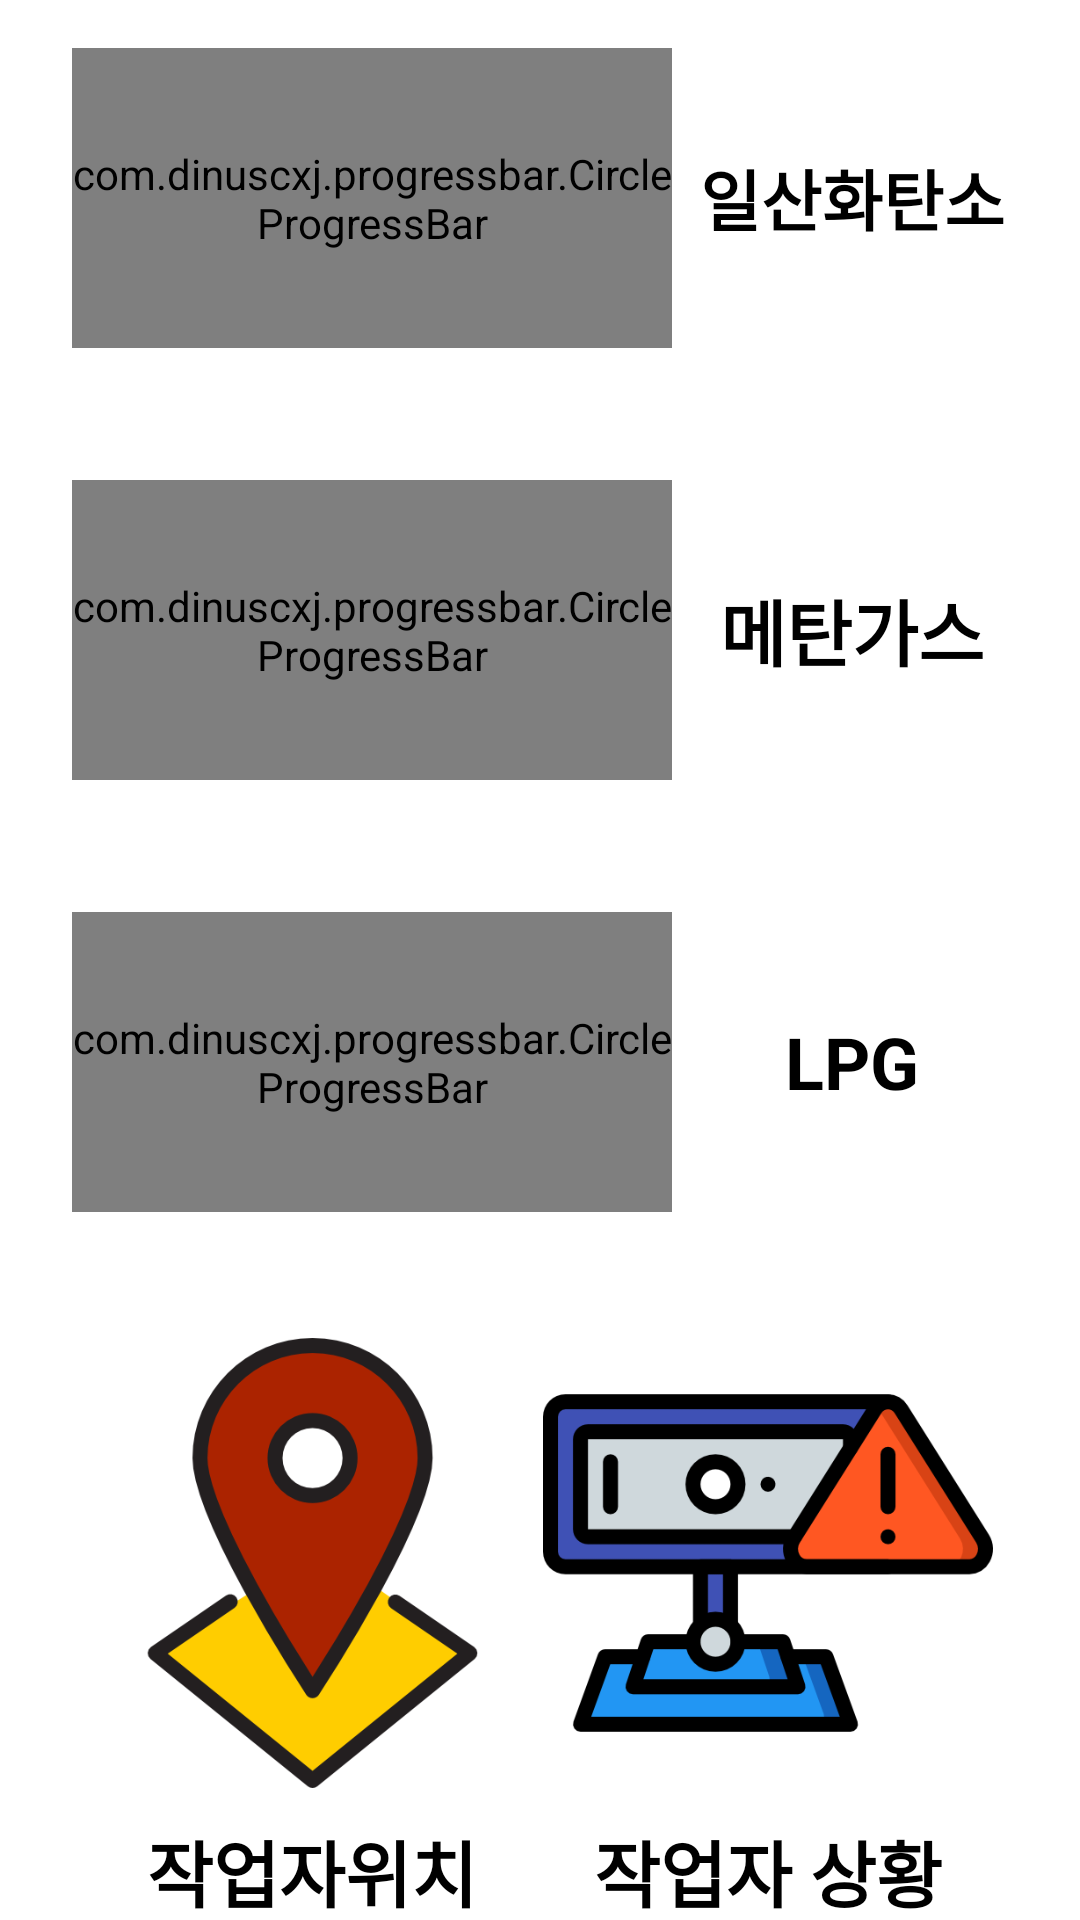

This screen was rendered from an Android layout file. Write that file and the resources it references.
<!-- AndroidManifest.xml: application theme Theme.SmartVest -->
<!-- res/layout/activity_live.xml -->
<?xml version="1.0" encoding="utf-8"?>
<androidx.constraintlayout.widget.ConstraintLayout xmlns:android="http://schemas.android.com/apk/res/android"
    xmlns:app="http://schemas.android.com/apk/res-auto"
    xmlns:tools="http://schemas.android.com/tools"
    android:layout_width="match_parent"
    android:layout_height="match_parent"
    tools:context=".MainActivity">

    <com.dinuscxj.progressbar.CircleProgressBar
        android:id="@+id/cpb_circlebar2"
        android:layout_width="200dp"
        android:layout_height="100dp"
        android:layout_marginTop="44dp"
        app:layout_constraintEnd_toEndOf="@+id/cpb_circlebar"
        app:layout_constraintHorizontal_bias="0.0"
        app:layout_constraintStart_toStartOf="@+id/cpb_circlebar"
        app:layout_constraintTop_toBottomOf="@+id/cpb_circlebar"
        app:progress_end_color="#ABF200"
        app:progress_start_color="#FFBB00"
        app:progress_stroke_cap="round"
        app:progress_stroke_width="10dp"
        app:progress_text_size="20sp"
        app:style="solid_line" />

    <com.dinuscxj.progressbar.CircleProgressBar
        android:id="@+id/cpb_circlebar"
        android:layout_width="200dp"
        android:layout_height="100dp"
        android:layout_marginStart="24dp"
        android:layout_marginTop="16dp"
        app:layout_constraintStart_toStartOf="parent"
        app:layout_constraintTop_toTopOf="parent"
        app:progress_end_color="#ABF200"
        app:progress_start_color="#FFBB00"
        app:progress_stroke_cap="round"
        app:progress_stroke_width="10dp"
        app:progress_text_size="20sp"
        app:style="solid_line" />

    <com.dinuscxj.progressbar.CircleProgressBar
        android:id="@+id/cpb_circlebar3"
        android:layout_width="200dp"
        android:layout_height="100dp"
        android:layout_marginTop="44dp"
        app:layout_constraintEnd_toEndOf="@+id/cpb_circlebar2"
        app:layout_constraintHorizontal_bias="0.0"
        app:layout_constraintStart_toStartOf="@+id/cpb_circlebar2"
        app:layout_constraintTop_toBottomOf="@id/cpb_circlebar2"
        app:progress_end_color="#FF0000"
        app:progress_start_color="#B2FF59"
        app:progress_stroke_cap="round"

        app:progress_stroke_width="10dp"
        app:progress_text_size="20sp"
        app:style="solid_line" />

    <TextView
        android:id="@+id/textView3"
        android:layout_width="0dp"
        android:layout_height="0dp"
        android:layout_marginStart="8dp"
        android:layout_marginEnd="24dp"
        android:gravity="center"
        android:text="일산화탄소"
        android:textColor="#000000"
        android:textSize="22sp"
        android:textStyle="bold"
        app:layout_constraintBottom_toBottomOf="@+id/cpb_circlebar"
        app:layout_constraintEnd_toEndOf="parent"
        app:layout_constraintHorizontal_bias="0.0"
        app:layout_constraintStart_toEndOf="@+id/cpb_circlebar"
        app:layout_constraintTop_toTopOf="@+id/cpb_circlebar"
        app:layout_constraintVertical_bias="1.0" />

    <TextView
        android:id="@+id/textView4"
        android:layout_width="0dp"
        android:layout_height="0dp"
        android:layout_marginStart="8dp"
        android:layout_marginEnd="24dp"
        android:gravity="center"
        android:text="메탄가스"
        android:textColor="#000000"
        android:textSize="24sp"
        android:textStyle="bold"
        app:layout_constraintBottom_toBottomOf="@+id/cpb_circlebar2"
        app:layout_constraintEnd_toEndOf="parent"
        app:layout_constraintStart_toEndOf="@+id/cpb_circlebar2"
        app:layout_constraintTop_toTopOf="@+id/cpb_circlebar2" />

    <TextView
        android:id="@+id/textView5"
        android:layout_width="0dp"
        android:layout_height="0dp"
        android:layout_marginStart="8dp"
        android:layout_marginEnd="24dp"
        android:gravity="center"
        android:text="LPG"
        android:textColor="#000000"
        android:textSize="24sp"
        android:textStyle="bold"
        app:layout_constraintBottom_toBottomOf="@+id/cpb_circlebar3"
        app:layout_constraintEnd_toEndOf="parent"
        app:layout_constraintStart_toEndOf="@+id/cpb_circlebar3"
        app:layout_constraintTop_toTopOf="@+id/cpb_circlebar3" />

    <ImageButton
        android:id="@+id/btn_w_gps"
        android:layout_width="160dp"
        android:layout_height="170dp"
        android:layout_marginTop="32dp"
        android:backgroundTint="#FFFFFF"
        android:scaleType="centerCrop"
        app:layout_constraintStart_toStartOf="@+id/cpb_circlebar3"
        app:layout_constraintTop_toBottomOf="@+id/cpb_circlebar3"
        app:srcCompat="@drawable/gps1" />

    <ImageButton
        android:id="@+id/btn_w_cam"
        android:layout_width="160dp"
        android:layout_height="170dp"
        android:layout_marginTop="32dp"
        android:backgroundTint="#FFFFFF"
        android:scaleType="centerCrop"
        app:layout_constraintEnd_toEndOf="@+id/textView5"
        app:layout_constraintTop_toBottomOf="@+id/textView5"
        app:srcCompat="@drawable/cam" />

    <TextView
        android:id="@+id/textView22"
        android:layout_width="0dp"
        android:layout_height="wrap_content"
        android:gravity="center"
        android:text="작업자위치"
        android:textColor="#000000"
        android:textSize="24sp"
        android:textStyle="bold"
        app:layout_constraintEnd_toEndOf="@+id/btn_w_gps"
        app:layout_constraintStart_toStartOf="@+id/btn_w_gps"
        app:layout_constraintTop_toBottomOf="@+id/btn_w_gps" />

    <TextView
        android:id="@+id/textView23"
        android:layout_width="0dp"
        android:layout_height="wrap_content"
        android:gravity="center"
        android:text="작업자 상황"
        android:textColor="#000000"
        android:textSize="24sp"
        android:textStyle="bold"
        app:layout_constraintEnd_toEndOf="@+id/btn_w_cam"
        app:layout_constraintStart_toStartOf="@+id/btn_w_cam"
        app:layout_constraintTop_toBottomOf="@+id/btn_w_cam" />

    
    
    

    

    

    
    

    
    
    
    
    
    

    

    

    
    

    
    
    
    
    
    

</androidx.constraintlayout.widget.ConstraintLayout>
<!-- resources referenced by this layout -->
<resources>
  <!-- drawable cam: png bitmap (drawable, 21154 bytes) -->
  <!-- drawable gps1: png bitmap (drawable, 27322 bytes) -->
  <style name="Theme.SmartVest" parent="Theme.MaterialComponents.DayNight.DarkActionBar">
          
  
  
          <item name="colorPrimary">#0054FF</item>
          <item name="colorPrimaryVariant">#B3B2B6</item>
          <item name="colorOnPrimary">@color/white</item>
          
          <item name="colorSecondary">@color/teal_200</item>
          <item name="colorSecondaryVariant">@color/teal_700</item>
          <item name="colorOnSecondary">@color/black</item>
          
          <item name="android:statusBarColor" tools:targetApi="l">?attr/colorPrimaryVariant</item>
          
  
          <item name="windowActionBar">false</item>
          <item name="windowNoTitle">true</item>
      </style>
  <!-- not gathered from this repository: default colours our renderer supplied (Android Studio template values) -->
  <color name="teal_200">#FF03DAC5</color>
  <color name="teal_700">#FF018786</color>
  <color name="black">#FF000000</color>
  <color name="white">#FFFFFFFF</color>
</resources>
